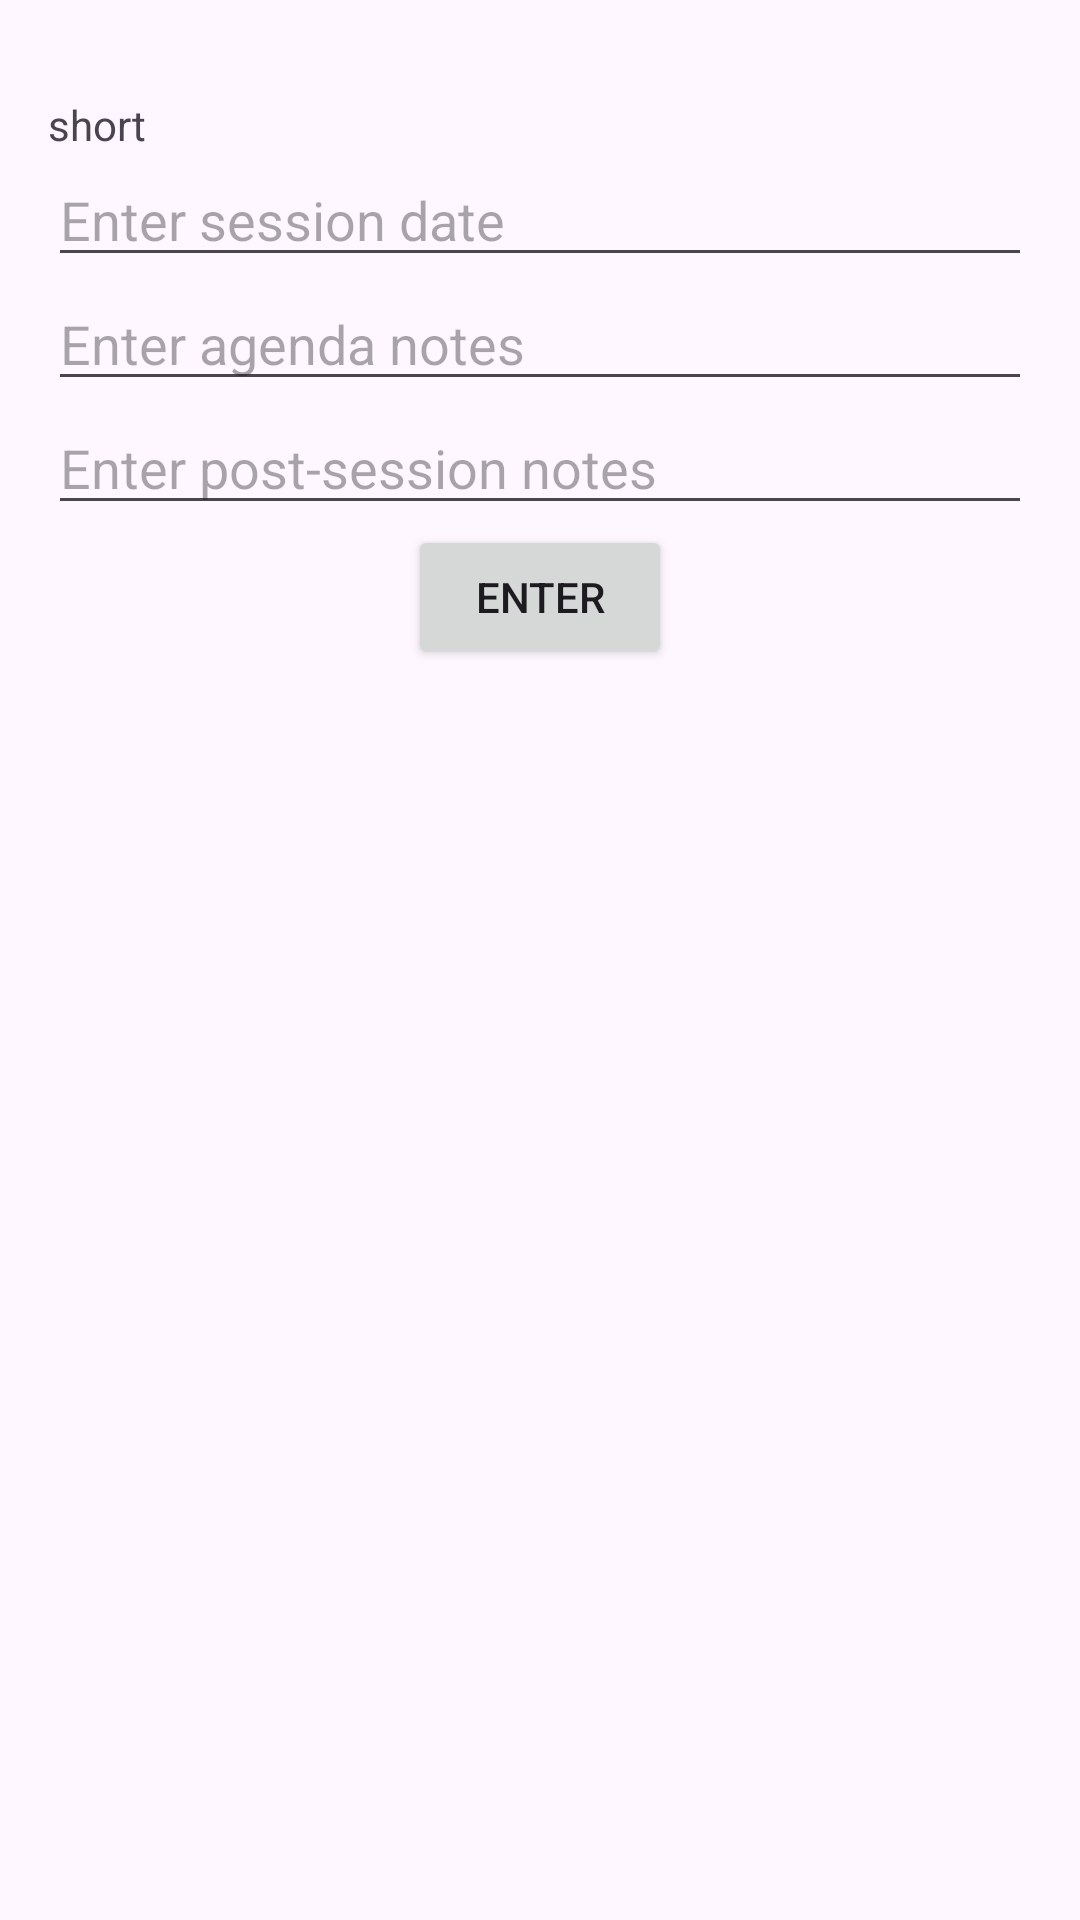

The Android layout XML behind this screen, and the referenced resources:
<!-- AndroidManifest.xml: application theme Theme.TherapyNotesTracker -->
<!-- res/layout/fragment_add.xml -->
<?xml version="1.0" encoding="utf-8"?>
<androidx.core.widget.NestedScrollView xmlns:android="http://schemas.android.com/apk/res/android"
    xmlns:app="http://schemas.android.com/apk/res-auto"
    xmlns:tools="http://schemas.android.com/tools"
    android:layout_width="match_parent"
    android:layout_height="match_parent"
    tools:context=".AddFragment">

    <androidx.constraintlayout.widget.ConstraintLayout
        android:layout_width="match_parent"
        android:layout_height="match_parent"
        android:padding="16dp">

        <TextView
            android:id="@+id/textview_add"
            android:layout_width="wrap_content"
            android:layout_height="wrap_content"
            android:layout_marginTop="16dp"
            android:text="short"
            app:layout_constraintBottom_toTopOf="@id/dateDialogInput"
            app:layout_constraintStart_toStartOf="parent"
            app:layout_constraintTop_toTopOf="parent" />

        <EditText
            android:id="@+id/dateDialogInput"
            android:layout_width="match_parent"
            android:layout_height="wrap_content"
            app:layout_constraintTop_toBottomOf="@id/textview_add"
            android:hint="Enter session date"
            android:inputType="text"
            android:contentDescription="Text box to enter session date"/>

        <EditText
            android:id="@+id/agendaDialogInput"
            android:layout_width="match_parent"
            android:layout_height="wrap_content"
            app:layout_constraintTop_toBottomOf="@id/dateDialogInput"
            android:hint="Enter agenda notes"
            android:inputType="text"
            android:contentDescription="Text box to enter session agenda"/>

        <EditText
            android:id="@+id/postNotesDialogInput"
            android:layout_width="match_parent"
            android:layout_height="wrap_content"
            app:layout_constraintTop_toBottomOf="@id/agendaDialogInput"
            android:hint="Enter post-session notes"
            android:inputType="text"
            android:contentDescription="Text box to enter session notes afterwards"/>

        <Button
            android:id="@+id/button_enter"
            android:layout_width="wrap_content"
            android:layout_height="wrap_content"
            android:text="@string/enter"
            app:layout_constraintTop_toBottomOf="@id/postNotesDialogInput"
            app:layout_constraintStart_toStartOf="parent"
            app:layout_constraintEnd_toEndOf="parent"
            app:layout_constraintBottom_toBottomOf="parent" />


    </androidx.constraintlayout.widget.ConstraintLayout>
</androidx.core.widget.NestedScrollView>
<!-- resources referenced by this layout -->
<resources>
  <string name="enter">Enter</string>
  <style name="Theme.TherapyNotesTracker" parent="Base.Theme.TherapyNotesTracker" />
  <style name="Base.Theme.TherapyNotesTracker" parent="Theme.Material3.DayNight.NoActionBar">
          
          
      </style>
</resources>
